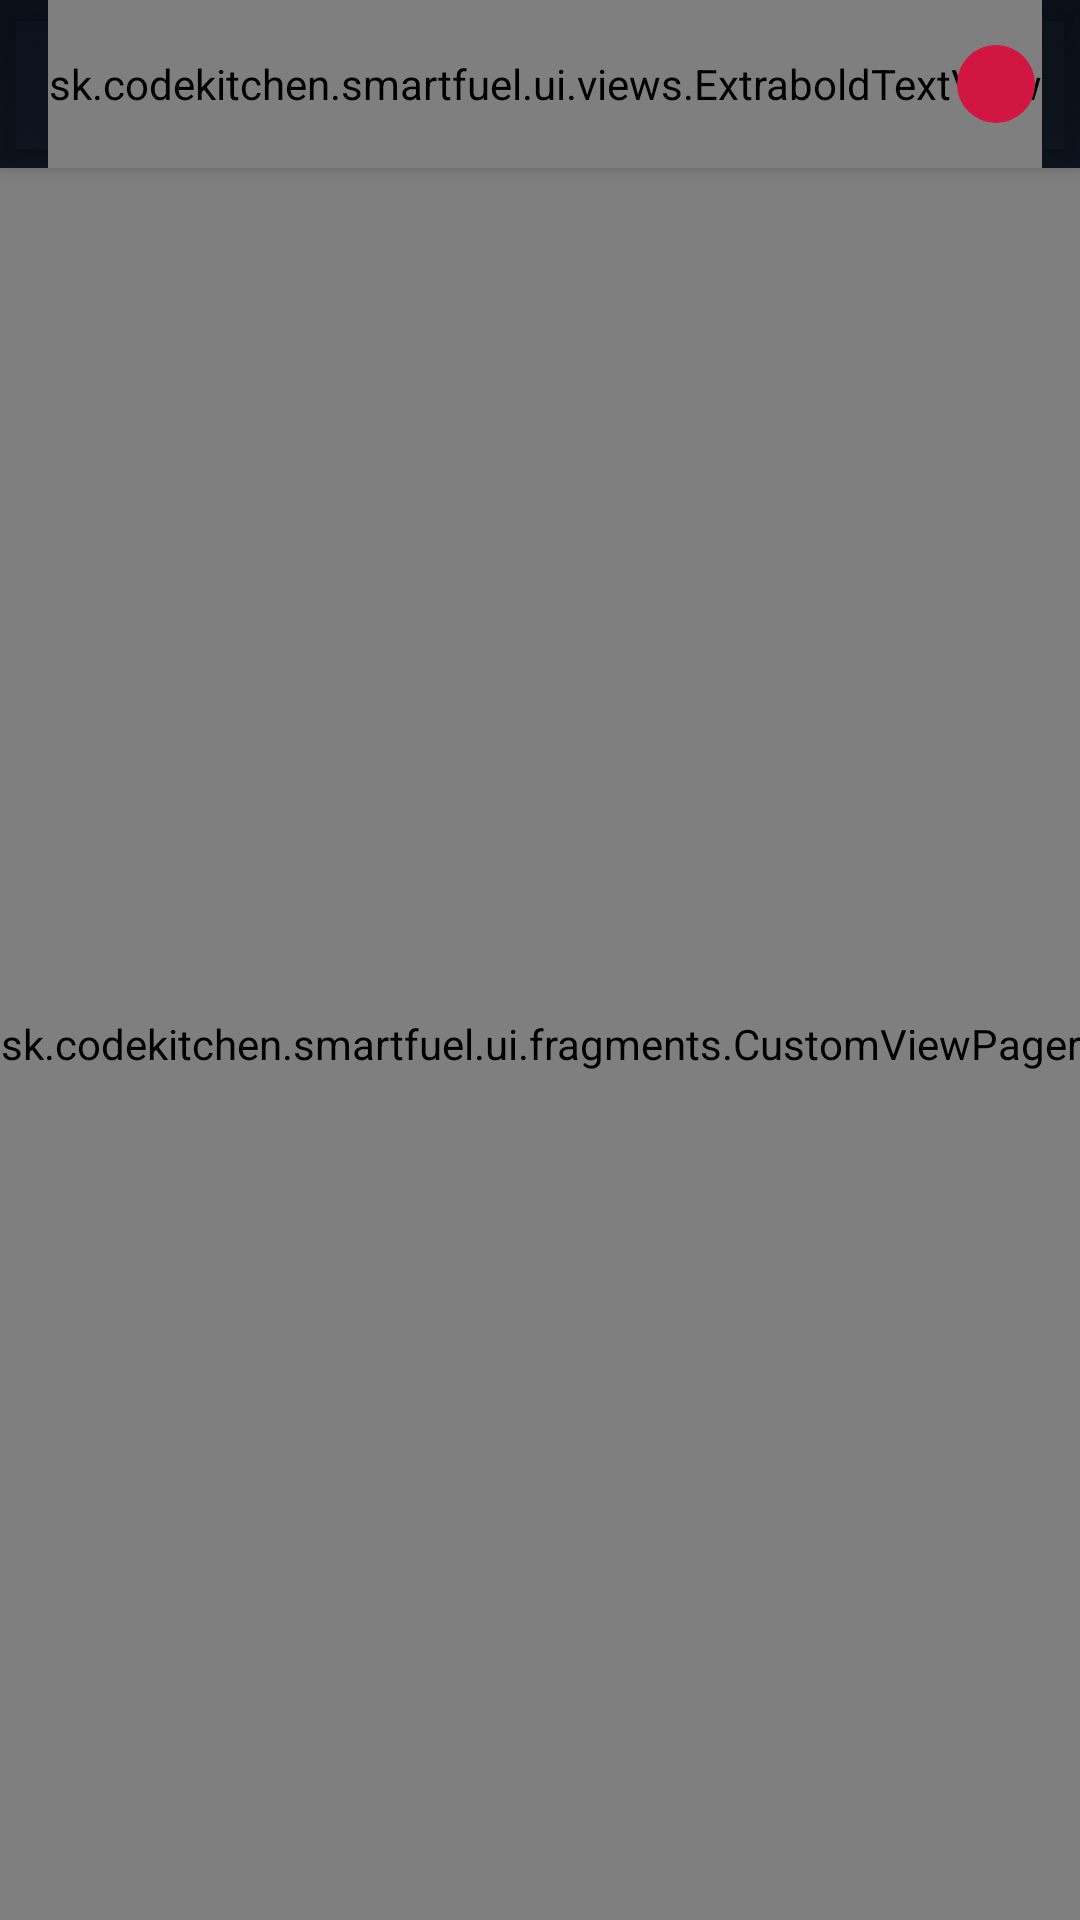

Produce the Android XML layout that renders to this screen, including the resource entries it uses.
<!-- AndroidManifest.xml: activity theme AppTheme -->
<!-- res/layout/activity_smart_fuel.xml -->
<?xml version="1.0" encoding="utf-8"?>
<android.support.v4.widget.DrawerLayout
    xmlns:android="http://schemas.android.com/apk/res/android"
    xmlns:app="http://schemas.android.com/apk/res-auto"
    xmlns:tools="http://schemas.android.com/tools"
    android:id="@+id/drawer_layout"
    android:layout_width="match_parent"
    android:layout_height="match_parent"
    android:fitsSystemWindows="true"
    tools:openDrawer="start">

    <include
        layout="@layout/content_smart_fuel"
        android:layout_width="match_parent"
        android:layout_height="match_parent"/>

    <android.support.design.widget.NavigationView
        android:id="@+id/nav_view"
        android:layout_width="wrap_content"
        android:layout_height="match_parent"
        android:layout_gravity="start"
        android:fitsSystemWindows="true"
        app:headerLayout="@layout/header_smart_fuel"
        app:menu="@menu/activity_smart_fuel_drawer"
        android:background="@color/DARK"
        app:itemIconTint="@color/WHITE"
        app:itemTextColor="@color/WHITE"
        />

</android.support.v4.widget.DrawerLayout>
<!-- res/layout/content_smart_fuel.xml (included above) -->
<?xml version="1.0" encoding="utf-8"?>
<android.support.design.widget.CoordinatorLayout
    xmlns:android="http://schemas.android.com/apk/res/android"
    xmlns:app="http://schemas.android.com/apk/res-auto"
    xmlns:tools="http://schemas.android.com/tools"
    android:layout_width="match_parent"
    android:layout_height="match_parent"
    android:fitsSystemWindows="true"
    tools:context="sk.codekitchen.smartfuel.ui.SmartFuelActivity">

    <android.support.design.widget.AppBarLayout
        android:layout_height="wrap_content"
        android:layout_width="match_parent"
        android:background="@color/TRANSPARENT">

        <android.support.v7.widget.Toolbar
            android:id="@+id/toolbar"
            android:layout_width="match_parent"
            android:layout_height="?attr/actionBarSize"
            android:background="@color/TRANSPARENT"
            app:title=""
            >

            <sk.codekitchen.smartfuel.ui.views.ExtraboldTextView
                android:layout_width="wrap_content"
                android:layout_height="fill_parent"
                android:gravity="center"
                android:text="@string/title_rec"
                android:textIsSelectable="false"
                android:textColor="@color/WHITE"
                android:textSize="@dimen/title_size"
                android:id="@+id/toolbar_title"
                />


            <ImageView
                android:layout_width="?attr/actionBarSize"
                android:layout_height="?attr/actionBarSize"
                android:src="@drawable/toolbar_rec"
                android:padding="@dimen/toolbar_icon_padding"
                android:clickable="true"
                android:id="@+id/toolbar_rec"
                android:layout_gravity="right"
                android:visibility="visible"/>

            <sk.codekitchen.smartfuel.ui.views.ExtraboldTextView
                android:id="@+id/toolbar_rec_txt"
                android:layout_width="wrap_content"
                android:layout_height="wrap_content"
                android:text="@string/toolbar_rec"
                android:layout_gravity="right"
                android:visibility="visible"
                android:textColor="@color/RED"
                android:clickable="true"/>

            <ImageView
                android:layout_width="?attr/actionBarSize"
                android:layout_height="?attr/actionBarSize"
                android:src="@drawable/toolbar_stop"
                android:padding="@dimen/toolbar_icon_padding"
                android:clickable="true"
                android:id="@+id/toolbar_stop"
                android:layout_gravity="right"
                android:visibility="gone"/>

            <sk.codekitchen.smartfuel.ui.views.ExtraboldTextView
                android:id="@+id/toolbar_stop_txt"
                android:layout_width="wrap_content"
                android:layout_height="wrap_content"
                android:text="@string/toolbar_stop"
                android:layout_gravity="right"
                android:visibility="gone"
                android:textColor="@color/WHITE"
                android:clickable="true"/>

        </android.support.v7.widget.Toolbar>

    </android.support.design.widget.AppBarLayout>

    <sk.codekitchen.smartfuel.ui.fragments.CustomViewPager
        android:id="@+id/pager_sf"
        android:layout_width="fill_parent"
        android:layout_height="fill_parent"
        android:layout_marginTop="?attr/actionBarSize"/>


</android.support.design.widget.CoordinatorLayout>
<!-- res/layout/header_smart_fuel.xml (included above) -->
<?xml version="1.0" encoding="utf-8"?>
<LinearLayout xmlns:android="http://schemas.android.com/apk/res/android"
              android:layout_width="match_parent"
              android:layout_height="@dimen/nav_header_height"
              android:background="@color/DARK"
              android:paddingBottom="@dimen/activity_vertical_margin"
              android:paddingLeft="@dimen/activity_horizontal_margin"
              android:paddingRight="@dimen/activity_horizontal_margin"
              android:paddingTop="@dimen/activity_vertical_margin"
              android:theme="@style/ThemeOverlay.AppCompat.Dark"
              android:orientation="vertical"
              android:gravity="center">

    <ImageView
        android:layout_width="wrap_content"
        android:layout_height="wrap_content"
        android:paddingTop="@dimen/nav_header_vertical_spacing"
        android:src="@mipmap/splash_logo_light"
        android:layout_margin="@dimen/activity_vertical_margin"/>

</LinearLayout>
<!-- resources referenced by this layout -->
<resources>
  <color name="DARK">#ff111520</color>
  <color name="RED">#ffd11641</color>
  <color name="TRANSPARENT">#00ffffff</color>
  <color name="WHITE">#ffd7e8ff</color>
  <dimen name="activity_horizontal_margin">16dp</dimen>
  <dimen name="activity_vertical_margin">16dp</dimen>
  <dimen name="nav_header_height">160dp</dimen>
  <dimen name="nav_header_vertical_spacing">16dp</dimen>
  <dimen name="title_size">25dp</dimen>
  <dimen name="toolbar_icon_padding">15dp</dimen>
  <!-- drawable toolbar_rec (drawable) -->
  <?xml version="1.0" encoding="utf-8"?>
  <shape
  xmlns:android="http://schemas.android.com/apk/res/android"
  android:shape="oval">
  
  <solid
      android:color="@color/RED"/>
  
  </shape>
  <!-- drawable toolbar_stop (drawable) -->
  <?xml version="1.0" encoding="utf-8"?>
  <shape
      xmlns:android="http://schemas.android.com/apk/res/android"
      android:shape="rectangle">
  
      <solid
          android:color="@color/WHITE"/>
  
  </shape>
  <!-- mipmap splash_logo_light: png bitmap (mipmap-xxhdpi, 42211 bytes) -->
  <string name="title_rec">DRIVING</string>
  <string name="toolbar_rec">REC</string>
  <string name="toolbar_stop">STOP</string>
  <style name="AppTheme" parent="Theme.AppCompat.NoActionBar">
          <item name="android:windowNoTitle">true</item>
          <item name="android:windowBackground">@mipmap/bg</item>
      </style>
</resources>
